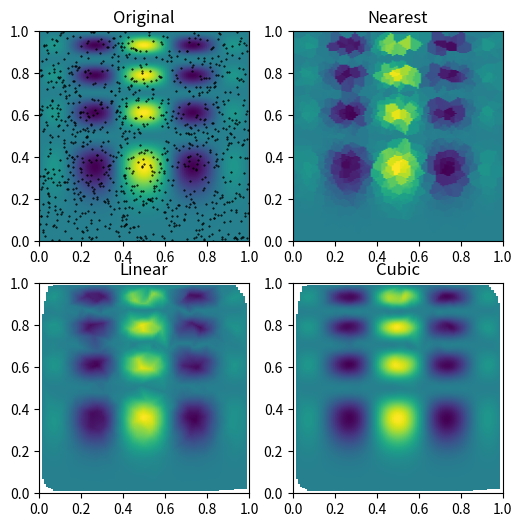

Recreate this plot in Python.
'''
------------------------------------------------------------------------------------------
scipy.interpolate.griddata

scipy.interpolate.griddata(points, values, xi, method='linear', fill_value=nan, rescale=False)
Interpolate unstructured D-dimensional data.

Parameters:
    * points2-D ndarray of floats with shape (n, D), or length D tuple of 1-D ndarrays with shape (n,).
        Data point coordinates.

    * valuesndarray of float or complex, shape (n,)
        Data values.

    * xi2-D ndarray of floats with shape (m, D), or length D tuple of ndarrays broadcastable to the same shape.
        Points at which to interpolate data.

    * method{‘linear’, ‘nearest’, ‘cubic’}, 
        optional Method of interpolation. 
        
        One of

        1. nearest
        return the value at the data point closest to the point of interpolation. See NearestNDInterpolator for more details.

        2. linear
        tessellate the input point set to n-dimensional simplices, and interpolate linearly on each simplex. See LinearNDInterpolator for more details.

        3. cubic (1-D)
        return the value determined from a cubic spline.

        4. cubic (2-D)
        return the value determined from a piecewise cubic, continuously differentiable (C1), and approximately curvature-minimizing polynomial surface. See CloughTocher2DInterpolator for more details.

    * fill_valuefloat, optional
        Value used to fill in for requested points outside of the convex hull of the input points. 
        If not provided, then the default is nan. This option has no effect for the ‘nearest’ method.

    * rescalebool, optional
        Rescale points to unit cube before performing interpolation. 
        This is useful if some of the input dimensions have incommensurable units and differ by many orders of magnitude.

        New in version 0.14.0.

Returns
    * ndarray
        Array of interpolated values.
---------------------------------------------------------------------------------------------------------------------------
'''
# common library
import os, sys
from pathlib import Path
import matplotlib.pyplot as plt

import numpy as np
from scipy.interpolate import griddata

print(__doc__)

# Display current path
basic_path = Path.cwd()
PROJECT_ROOT_DIR = basic_path.joinpath('Python/Normal/matplotlib')
print('PROJECT_ROOT_DIR = \n{0}\n'.format(PROJECT_ROOT_DIR))


print   (
        '------------------------------------------------------------------------------------------------------\n'
        '       Examples                                                                                       \n'
        '------------------------------------------------------------------------------------------------------\n'
        )

# Suppose we want to interpolate the 2-D function
def func(x, y):
    return x*(1-x)*np.cos(4*np.pi*x) * np.sin(4*np.pi*y**2)**2

# on a grid in [0, 1]x[0, 1]
grid_x, grid_y = np.mgrid[0:1:100j, 0:1:200j]

print('grid_x = \n{0}\n'.format(grid_x))
print('grid_y = \n{0}\n'.format(grid_y))

# but we only know its values at 1000 data points:
points = np.random.rand(1000, 2)

values = func(points[:,0], points[:,1])

# This can be done with griddata – below we try out all of the interpolation methods:
grid_z0 = griddata(points, values, (grid_x, grid_y), method='nearest')

grid_z1 = griddata(points, values, (grid_x, grid_y), method='linear')

grid_z2 = griddata(points, values, (grid_x, grid_y), method='cubic')

# One can see that the exact result is reproduced by all of the methods to some degree, 
# but for this smooth function the piecewise cubic interpolant gives the bes
plt.subplot(221)
plt.imshow(func(grid_x, grid_y).T, extent=(0,1,0,1), origin='lower')
plt.plot(points[:,0], points[:,1], 'k.', ms=1)
plt.title('Original')
plt.subplot(222)
plt.imshow(grid_z0.T, extent=(0,1,0,1), origin='lower')
plt.title('Nearest')
plt.subplot(223)
plt.imshow(grid_z1.T, extent=(0,1,0,1), origin='lower')
plt.title('Linear')
plt.subplot(224)
plt.imshow(grid_z2.T, extent=(0,1,0,1), origin='lower')
plt.title('Cubic')
plt.gcf().set_size_inches(6, 6)
plt.show()


